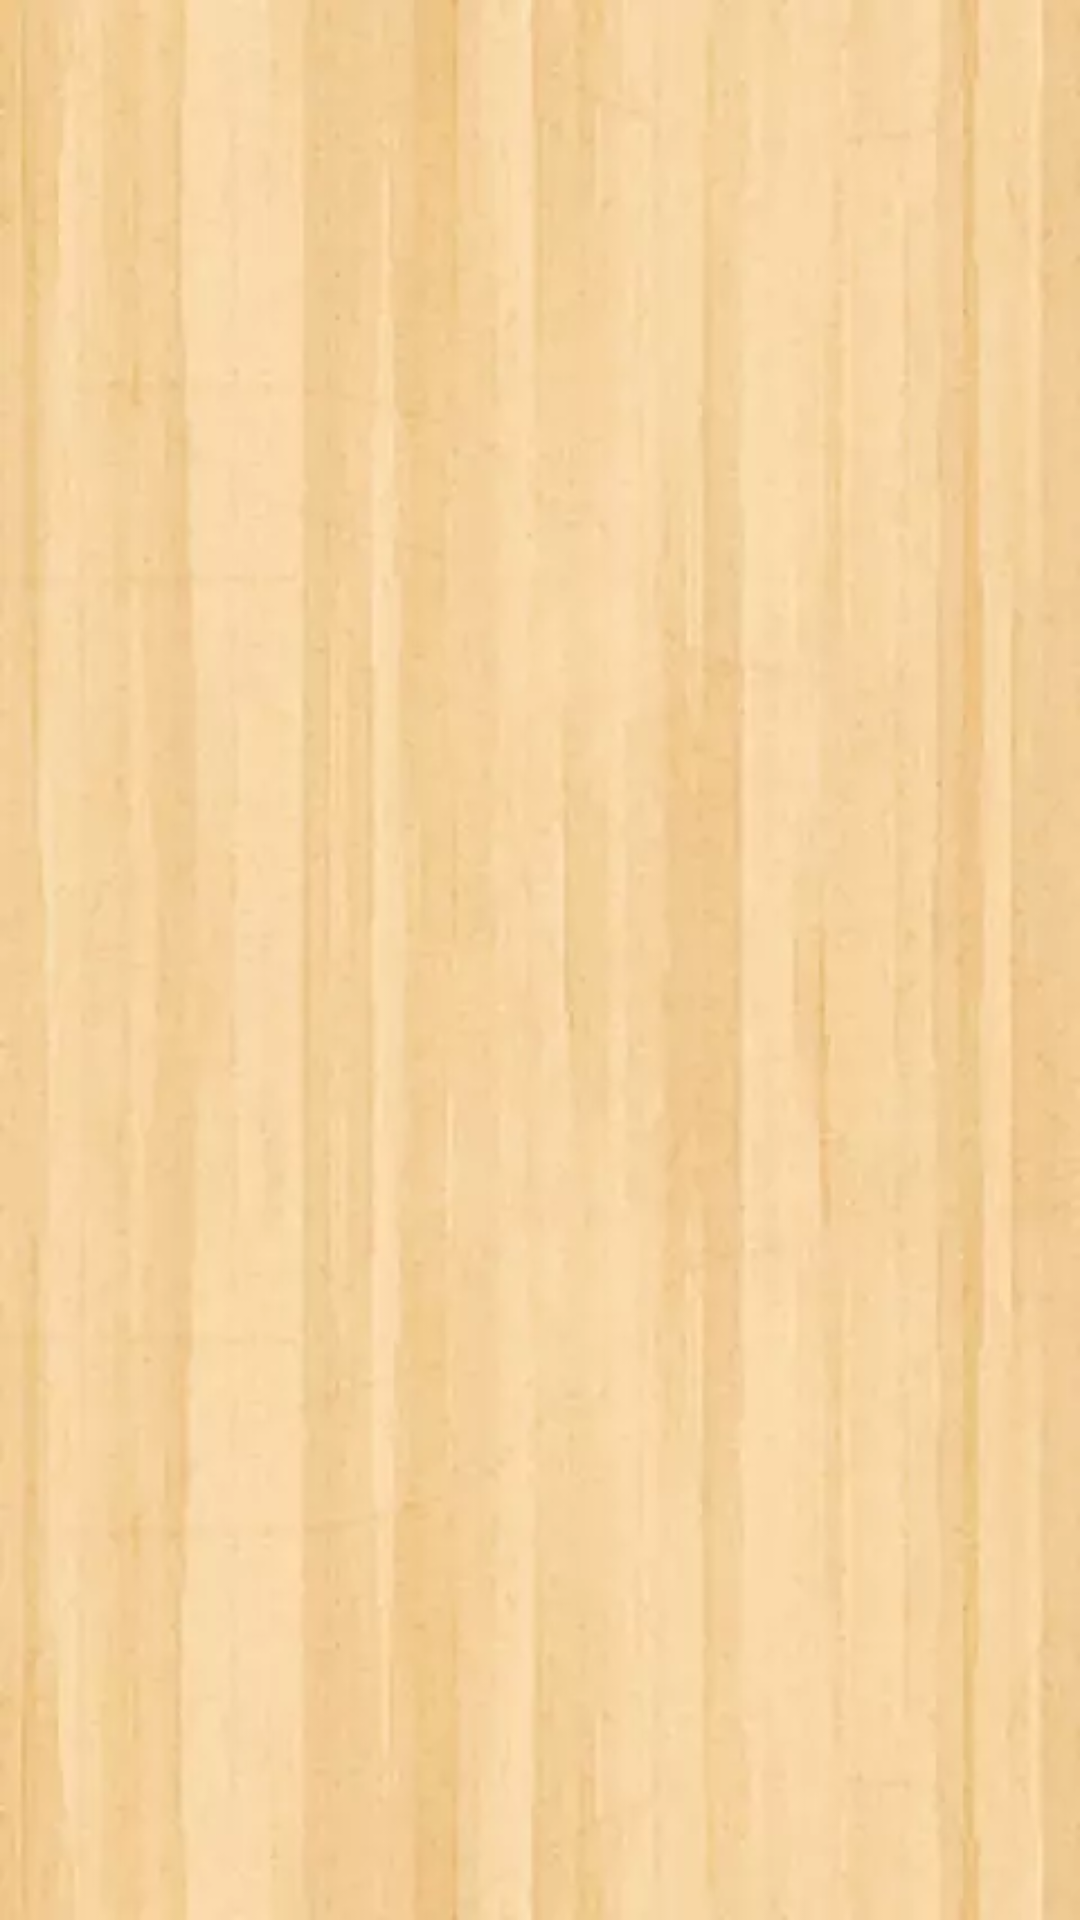

Here is an Android app screen rendered from its layout file. Give the layout XML and the strings, colors and styles it references.
<!-- AndroidManifest.xml: application theme AppTheme -->
<!-- res/layout/fragment_recipes.xml -->
<?xml version="1.0" encoding="utf-8"?>
<androidx.constraintlayout.widget.ConstraintLayout xmlns:android="http://schemas.android.com/apk/res/android"
    xmlns:app="http://schemas.android.com/apk/res-auto"
    android:layout_width="match_parent"
    android:layout_height="match_parent"
    android:background="@drawable/bg_parquet">

    <androidx.recyclerview.widget.RecyclerView
        android:id="@+id/recyclerView"
        android:layout_width="0dp"
        android:layout_height="0dp"
        android:layout_marginStart="0dp"
        android:layout_marginTop="0dp"
        android:layout_marginEnd="0dp"
        android:layout_marginBottom="0dp"
        app:layout_constraintBottom_toBottomOf="parent"
        app:layout_constraintEnd_toEndOf="parent"
        app:layout_constraintStart_toStartOf="parent"
        app:layout_constraintTop_toTopOf="parent" />
</androidx.constraintlayout.widget.ConstraintLayout>
<!-- resources referenced by this layout -->
<resources>
  <!-- drawable bg_parquet: webp bitmap (drawable-nodpi, 8420 bytes) -->
  <style name="AppTheme" parent="Theme.AppCompat.Light.DarkActionBar">
          
          <item name="colorPrimary">@color/colorPrimary</item>
          <item name="colorPrimaryDark">@color/colorPrimaryDark</item>
          <item name="colorAccent">@color/colorAccent</item>
          <item name="android:windowBackground">@color/yellowLight</item>
      </style>
  <color name="colorPrimary">#4caf50</color>
  <color name="colorPrimaryDark">#087f23</color>
  <color name="colorAccent">#2962ff</color>
  <color name="yellowLight">#ffe0b2</color>
</resources>
